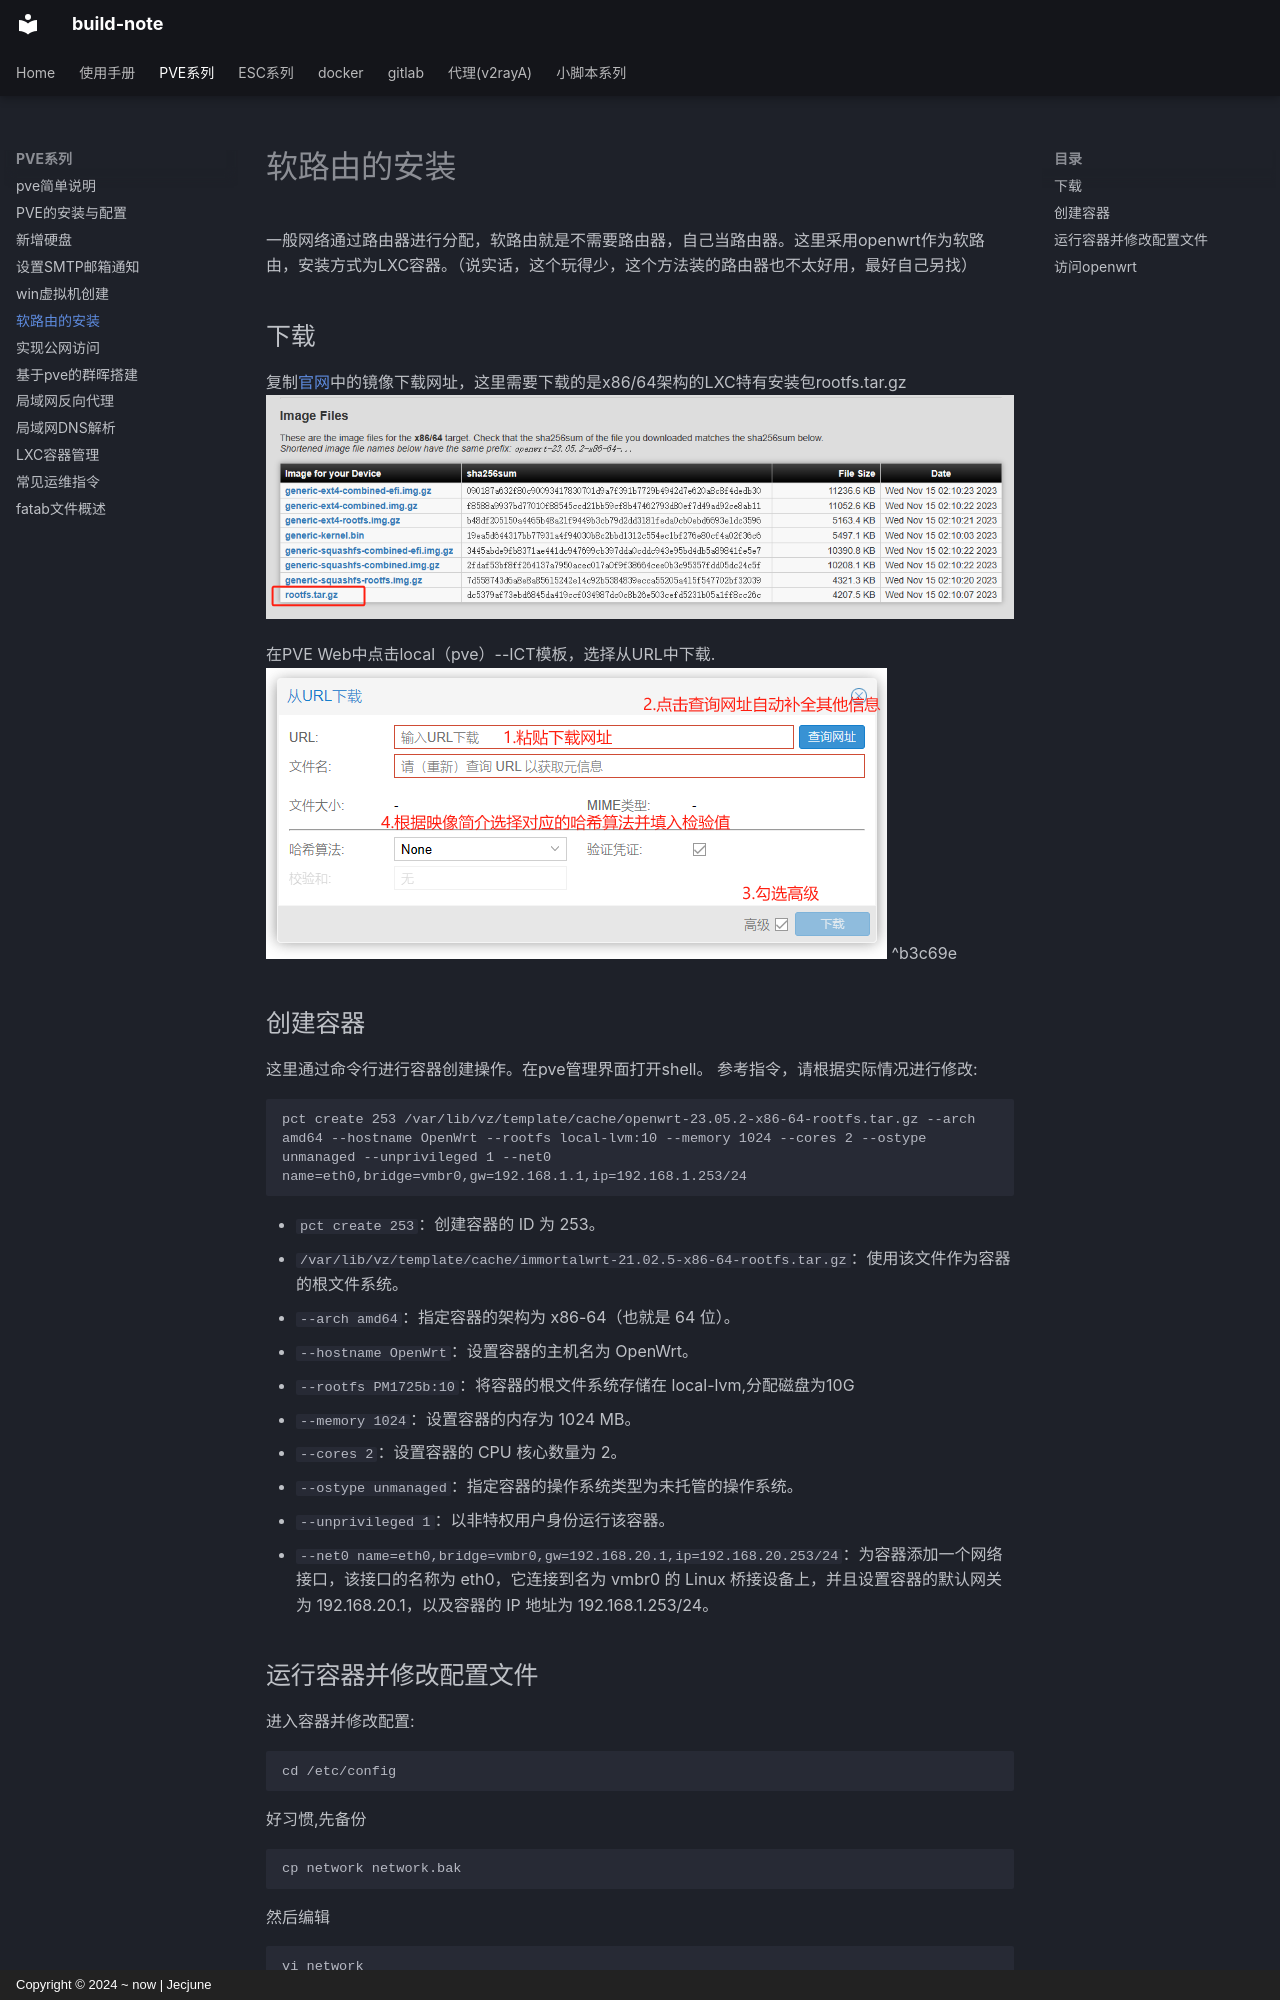

repository: Jecjune/build-note · page: pve/Usage/软路由的安装/index.html · generator: mkdocs · copyright: Copyright © 2024 ~ now | Jecjune

# 软路由的安装

一般网络通过路由器进行分配，软路由就是不需要路由器，自己当路由器。这里采用openwrt作为软路由，安装方式为LXC容器。（说实话，这个玩得少，这个方法装的路由器也不太好用，最好自己另找）

## 下载

复制[官网](https://downloads.openwrt.org/releases/23.05.2/targets/x86/64/)中的镜像下载网址，这里需要下载的是x86/64架构的LXC特有安装包rootfs.tar.gz  
![openwrt下载.png](../picture/openwrt下载.png)

在PVE Web中点击local（pve）--ICT模板，选择从URL中下载.  
![openwrt下载2.png](../picture/openwrt下载2.png) ^b3c69e
